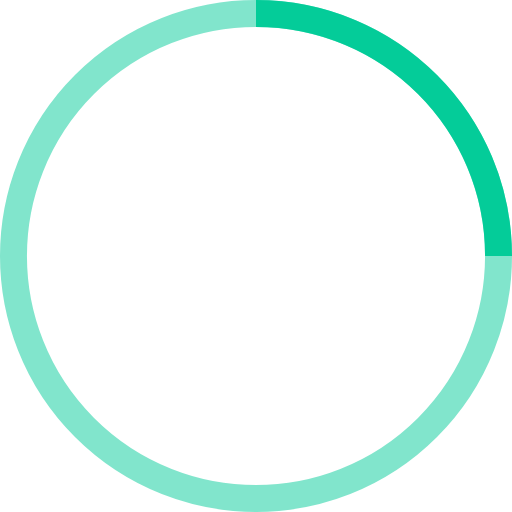
t = 0.00 s
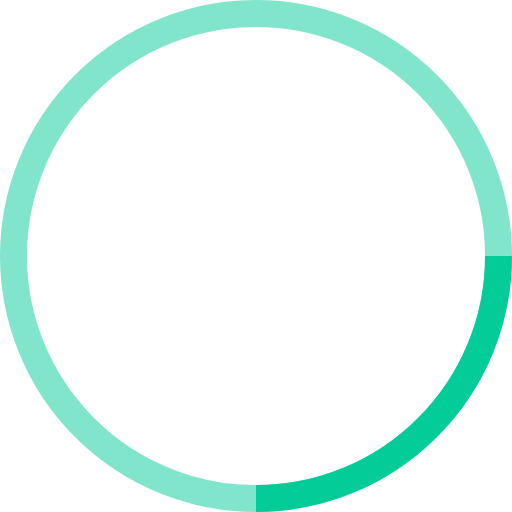
t = 0.25 s
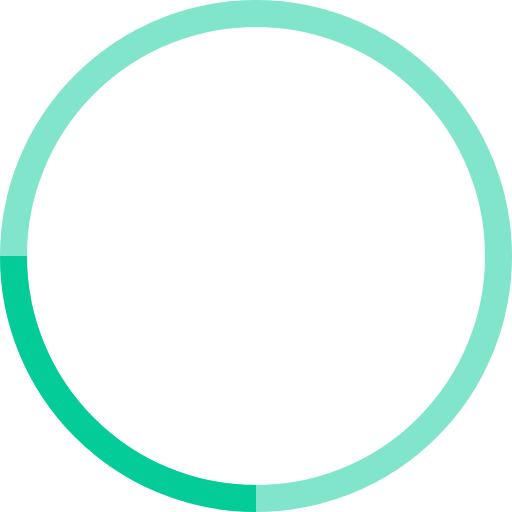
t = 0.50 s
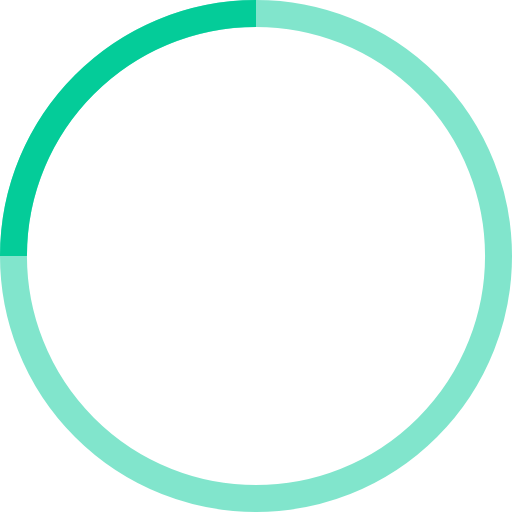
t = 0.75 s

The animated SVG that drew these frames (rendered in a browser with its animation timeline set to each time). Animation: 1 SMIL element (animateTransform=1); one cycle of 1.00 s, repeats indefinitely.

<svg width="60px" height="60px" viewBox="0 0 38 38" xmlns="http://www.w3.org/2000/svg" stroke="#04CC99">
    <g fill="none" fill-rule="evenodd">
        <g transform="translate(1 1)" stroke-width="2">
            <circle stroke-opacity=".5" cx="18" cy="18" r="18"/>
            <path d="M36 18c0-9.94-8.06-18-18-18">
                <animateTransform
                    attributeName="transform"
                    type="rotate"
                    from="0 18 18"
                    to="360 18 18"
                    dur="1s"
                    repeatCount="indefinite"/>
            </path>
        </g>
    </g>
</svg>